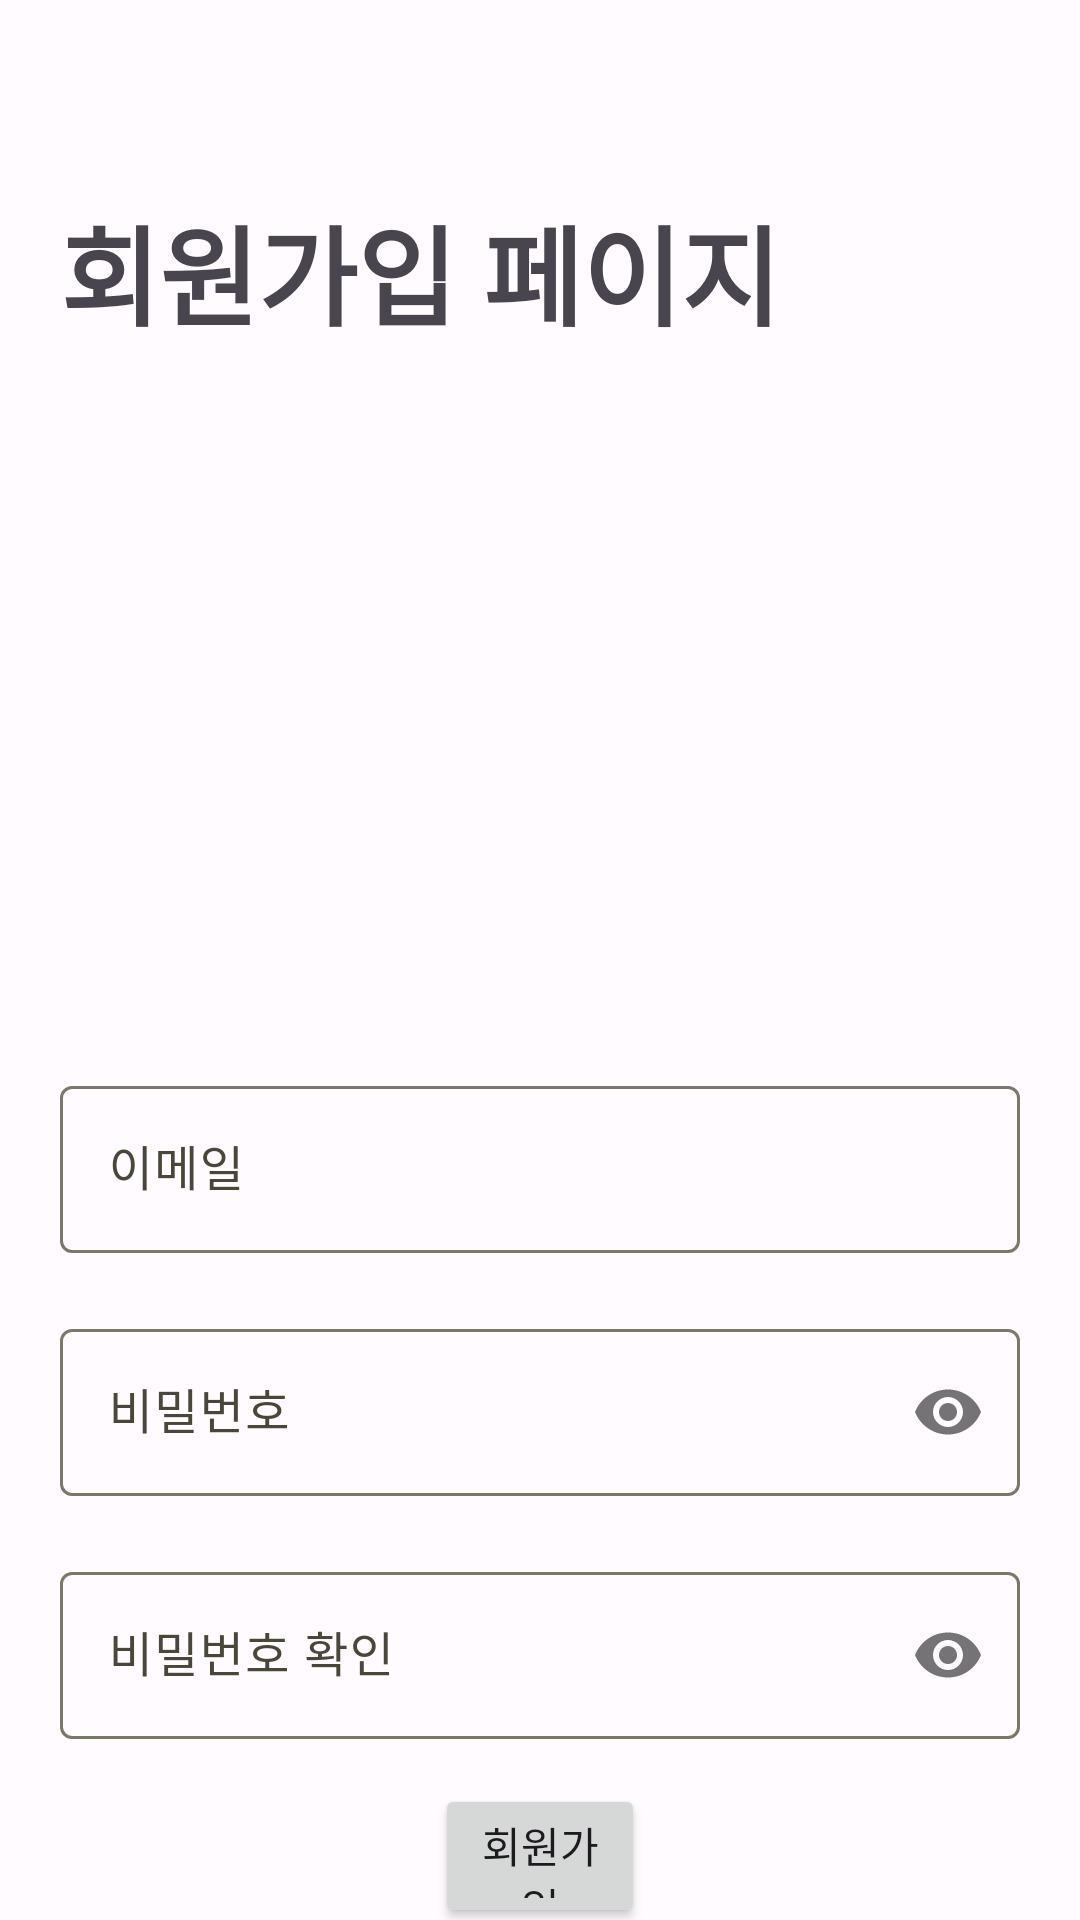

The Android layout XML behind this screen, and the referenced resources:
<!-- AndroidManifest.xml: application theme Base.Theme.HansungMarket -->
<!-- res/layout/activity_sign_up.xml -->
<?xml version="1.0" encoding="utf-8"?>
<RelativeLayout xmlns:android="http://schemas.android.com/apk/res/android"
    xmlns:app="http://schemas.android.com/apk/res-auto"
    xmlns:tools="http://schemas.android.com/tools"
    android:layout_width="match_parent"
    android:layout_height="match_parent"
    tools:context=".control.signUp.SignUpActivity">

    <LinearLayout
        android:id="@+id/signUp_layout"
        android:layout_width="match_parent"
        android:layout_height="596dp"
        android:layout_marginTop="?attr/actionBarSize"
        android:orientation="vertical"
        tools:ignore="UselessParent">

        <TextView
            android:layout_width="match_parent"
            android:layout_height="wrap_content"
            android:layout_marginLeft="20dp"
            android:layout_marginRight="20dp"
            android:layout_marginBottom="40dp"
            android:text="@string/signUpText"
            android:textSize="36sp"
            android:textStyle="bold" />

        <com.google.android.material.textfield.TextInputLayout
            android:id="@+id/emailInputLayout"
            android:layout_width="match_parent"
            android:layout_height="wrap_content"
            android:layout_marginLeft="20dp"
            android:layout_marginTop="200dp"
            android:layout_marginRight="20dp">

            <EditText
                android:id="@+id/email"
                android:layout_width="match_parent"
                android:layout_height="wrap_content"
                android:ems="10"
                android:hint="@string/email"
                android:inputType="textEmailAddress"
                android:maxLines="1"
                tools:ignore="Autofill,TextFields" />

        </com.google.android.material.textfield.TextInputLayout>

        <com.google.android.material.textfield.TextInputLayout
            android:id="@+id/passwordInputLayout"
            android:layout_width="match_parent"
            android:layout_height="wrap_content"
            android:layout_marginLeft="20dp"
            android:layout_marginTop="20dp"
            android:layout_marginRight="20dp"
            app:passwordToggleEnabled="true">

            <EditText
                android:id="@+id/password"
                android:layout_width="match_parent"
                android:layout_height="wrap_content"
                android:hint="@string/password"
                android:inputType="textPassword"
                android:maxLines="1"
                tools:ignore="Autofill,TextFields" />

        </com.google.android.material.textfield.TextInputLayout>

        <com.google.android.material.textfield.TextInputLayout
            android:id="@+id/confirmPasswordInputLayout"
            android:layout_width="match_parent"
            android:layout_height="wrap_content"
            android:layout_marginLeft="20dp"
            android:layout_marginTop="20dp"
            android:layout_marginRight="20dp"
            app:passwordToggleEnabled="true">

            <EditText
                android:id="@+id/confirmPassword"
                android:layout_width="match_parent"
                android:layout_height="wrap_content"
                android:hint="@string/cp"
                android:inputType="textPassword"
                android:maxLines="1"
                tools:ignore="Autofill,TextFields" />

        </com.google.android.material.textfield.TextInputLayout>


        <Button
            android:id="@+id/signUpButton"
            android:layout_width="wrap_content"
            android:layout_height="48dp"
            android:layout_marginLeft="145dp"
            android:layout_marginTop="15dp"
            android:layout_marginRight="145dp"
            android:text="@string/register" />
    </LinearLayout>

</RelativeLayout>
<!-- resources referenced by this layout -->
<resources>
  <string name="cp">비밀번호 확인</string>
  <string name="email">이메일</string>
  <string name="password">비밀번호</string>
  <string name="register">회원가입</string>
  <string name="signUpText">회원가입 페이지</string>
  <color name="md_theme_light_primary">#626200</color>
  <color name="md_theme_light_onPrimary">#FFFFFF</color>
  <color name="md_theme_light_primaryContainer">#E9E870</color>
  <color name="md_theme_light_onPrimaryContainer">#1D1D00</color>
  <color name="md_theme_light_secondary">#606043</color>
  <color name="md_theme_light_onSecondary">#FFFFFF</color>
  <color name="md_theme_light_secondaryContainer">#E7E4BF</color>
  <color name="md_theme_light_onSecondaryContainer">#1D1D06</color>
  <color name="md_theme_light_tertiary">#3D6657</color>
  <color name="md_theme_light_onTertiary">#FFFFFF</color>
  <color name="md_theme_light_tertiaryContainer">#BFECD8</color>
  <color name="md_theme_light_onTertiaryContainer">#002117</color>
  <color name="md_theme_light_error">#BA1A1A</color>
  <color name="md_theme_light_errorContainer">#FFDAD6</color>
  <color name="md_theme_light_onError">#FFFFFF</color>
  <color name="md_theme_light_onErrorContainer">#410002</color>
  <color name="md_theme_light_background">#FFFBFF</color>
  <color name="md_theme_light_onBackground">#1C1C17</color>
  <color name="md_theme_light_surface">#FFFBFF</color>
  <color name="md_theme_light_onSurface">#1C1C17</color>
  <color name="md_theme_light_surfaceVariant">#E6E3D1</color>
  <color name="md_theme_light_onSurfaceVariant">#48473A</color>
  <color name="md_theme_light_outline">#797869</color>
  <color name="md_theme_light_inverseOnSurface">#F4F0E8</color>
  <color name="md_theme_light_inverseSurface">#31312B</color>
  <color name="md_theme_light_inversePrimary">#CCCC57</color>
</resources>
